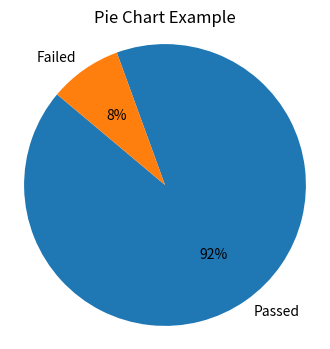

This chart was generated by the following Python code:
import matplotlib.pyplot as plt

# Data for the pie chart
labels = ['Passed', 'Failed']
sizes = [11,1]  # Sizes or proportions for each category

# Create a pie chart
plt.figure(figsize=(4, 4))  # Set the figure size (optional)
plt.pie(sizes, labels=labels, autopct='%1.0f%%', startangle=140)

# Optional customization
plt.title('Pie Chart Example')
plt.axis('equal')  # Equal aspect ratio ensures that pie is drawn as a circle

# Show the pie chart
plt.show()
